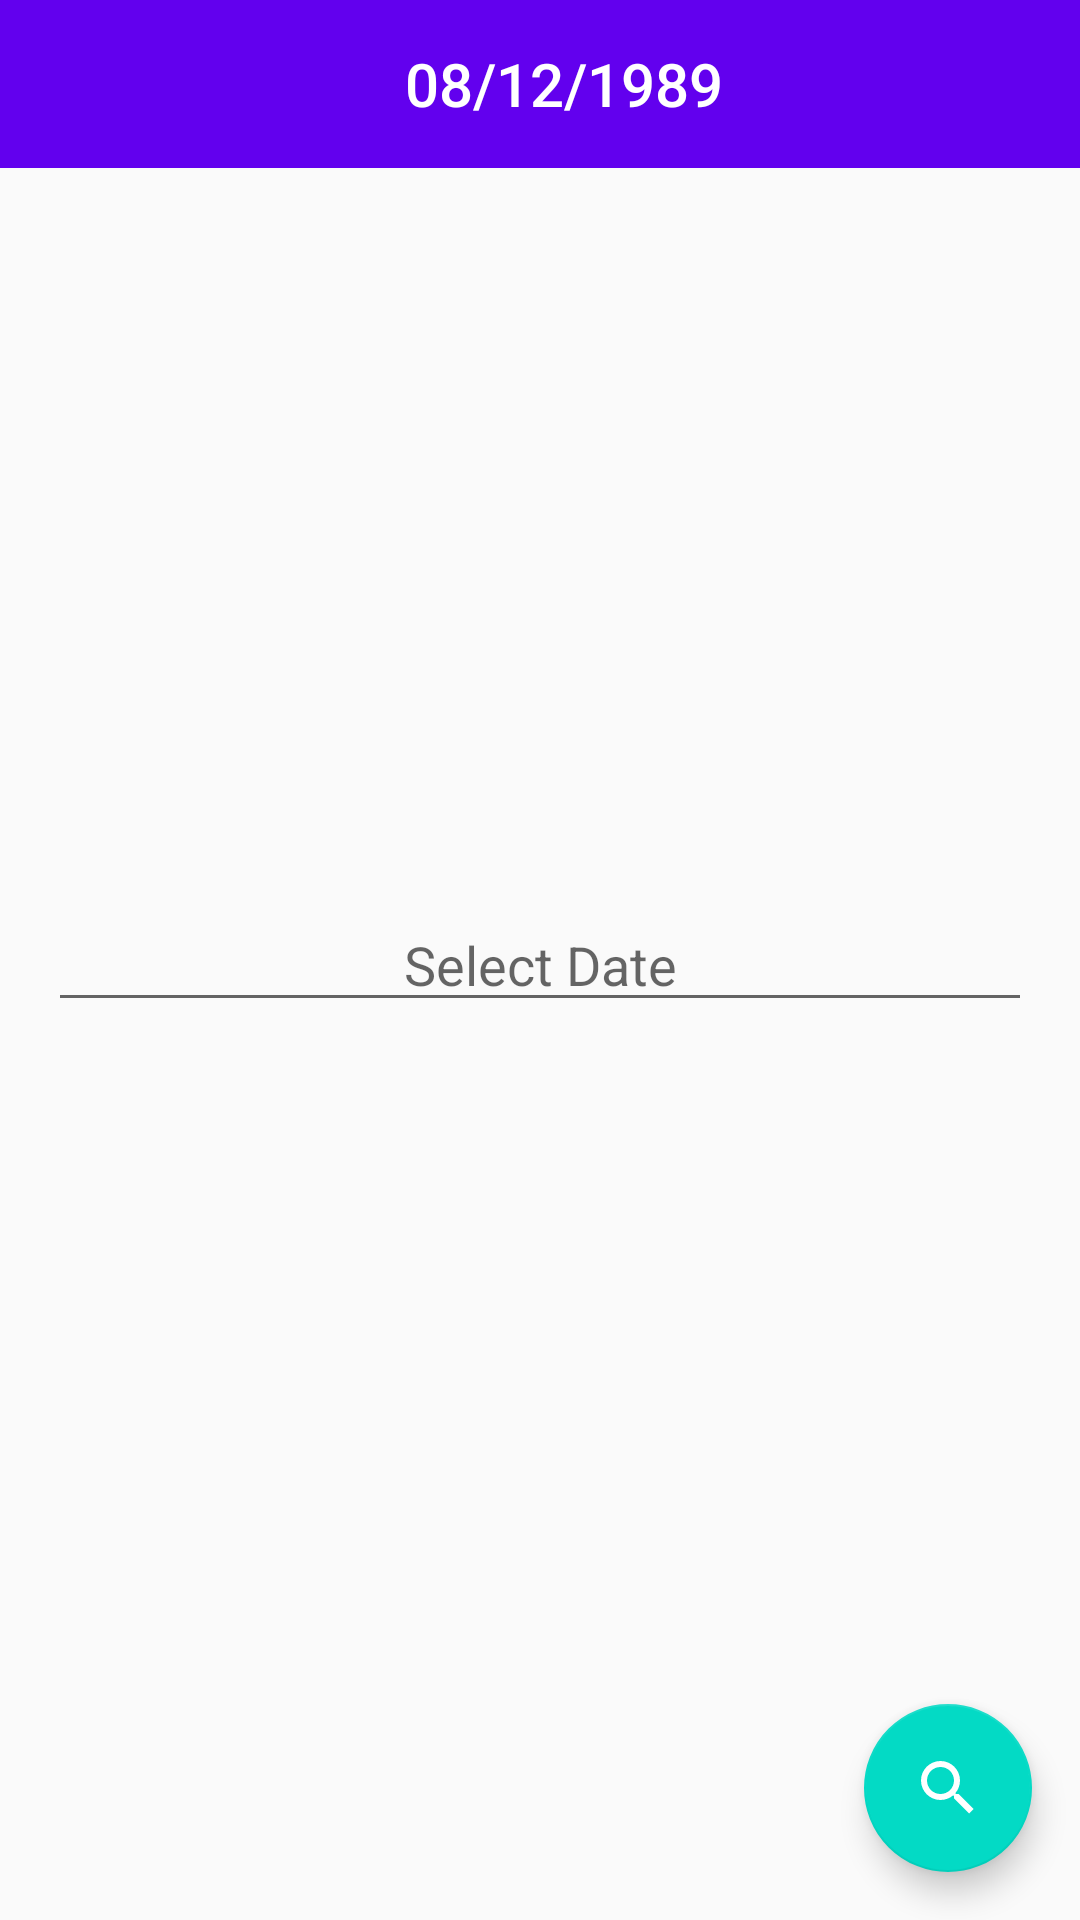

Produce the Android XML layout that renders to this screen, including the resource entries it uses.
<!-- AndroidManifest.xml: application theme AppTheme -->
<!-- res/layout/activity_select_date.xml -->
<?xml version="1.0" encoding="utf-8"?>
<RelativeLayout xmlns:android="http://schemas.android.com/apk/res/android"
    xmlns:tools="http://schemas.android.com/tools"
    android:id="@+id/activity_events_feed"
    android:layout_width="match_parent"
    android:layout_height="match_parent"
    tools:context="com.chaiy.memento.EventsFeedActivity">

    <include
        layout="@layout/toolbar_layout"
        android:layout_width="match_parent"
        android:layout_height="wrap_content" />

    <EditText
        android:id="@+id/selectDate"
        android:layout_width="match_parent"
        android:layout_height="wrap_content"
        android:layout_centerInParent="true"
        android:layout_margin="16dp"
        android:contentDescription="@string/select_date"
        android:focusable="false"
        android:gravity="center"
        android:hint="@string/select_date"
        android:inputType="date" />

    <android.support.design.widget.FloatingActionButton
        android:id="@+id/searchFab"
        android:layout_width="wrap_content"
        android:layout_height="wrap_content"
        android:layout_alignParentBottom="true"
        android:layout_alignParentEnd="true"
        android:layout_alignParentRight="true"
        android:layout_margin="16dp"
        android:background="@color/colorPrimary"
        android:clickable="true"
        android:contentDescription="@string/search"
        android:src="@drawable/magnify" />

</RelativeLayout>
<!-- res/layout/toolbar_layout.xml (included above) -->
<?xml version="1.0" encoding="utf-8"?>
<android.support.v7.widget.Toolbar xmlns:android="http://schemas.android.com/apk/res/android"
    xmlns:app="http://schemas.android.com/apk/res-auto"
    xmlns:tools="http://schemas.android.com/tools"
    android:id="@+id/toolBar"
    android:layout_width="match_parent"
    android:layout_height="wrap_content"
    android:background="?attr/colorPrimary"
    android:minHeight="?attr/actionBarSize"
    app:titleTextColor="@android:color/white">

    <RelativeLayout
        android:layout_width="match_parent"
        android:layout_height="match_parent"
        android:orientation="vertical">

        <ImageView
            android:id="@+id/leftImage"
            android:layout_width="wrap_content"
            android:layout_height="wrap_content"
            android:layout_centerVertical="true"
            android:padding="10dp"
            android:contentDescription="@string/back"
            android:src="@drawable/backs" />

        <TextView
            android:id="@+id/date"
            style="@style/TextAppearance.AppCompat.Widget.ActionBar.Title"
            android:layout_width="wrap_content"
            android:layout_height="wrap_content"
            android:layout_centerInParent="true"
            android:clickable="true"
            android:textColor="@android:color/white"
            tools:text="08/12/1989" />

        <ImageView
            android:id="@+id/search"
            android:layout_width="wrap_content"
            android:layout_height="wrap_content"
            android:layout_alignParentEnd="true"
            android:layout_alignParentRight="true"
            android:layout_centerVertical="true"
            android:clickable="true"
            android:focusable="true"
            android:padding="16dp"
            android:visibility="gone"
            android:src="@drawable/magnify" />
    </RelativeLayout>
</android.support.v7.widget.Toolbar>
<!-- resources referenced by this layout -->
<resources>
  <!-- drawable magnify (drawable) -->
  <vector xmlns:android="http://schemas.android.com/apk/res/android"
      android:width="24dp"
      android:height="24dp"
      android:viewportHeight="24"
      android:viewportWidth="24">
      <path
          android:fillColor="#FFFFFF"
          android:pathData="M9.5,3A6.5,6.5 0 0,1 16,9.5C16,11.11 15.41,12.59 14.44,13.73L14.71,14H15.5L20.5,19L19,20.5L14,15.5V14.71L13.73,14.44C12.59,15.41 11.11,16 9.5,16A6.5,6.5 0 0,1 3,9.5A6.5,6.5 0 0,1 9.5,3M9.5,5C7,5 5,7 5,9.5C5,12 7,14 9.5,14C12,14 14,12 14,9.5C14,7 12,5 9.5,5Z" />
  </vector>
  <string name="back">back</string>
  <string name="search">Search</string>
  <string name="select_date">Select Date</string>
  <style name="AppTheme" parent="Theme.AppCompat.Light.NoActionBar">
          
          <item name="colorPrimary">@color/colorPrimary</item>
          <item name="colorPrimaryDark">@color/colorPrimaryDark</item>
          <item name="colorAccent">@color/colorAccent</item>
      </style>
  <!-- not gathered from this repository: default colours our renderer supplied (Android Studio template values) -->
  <color name="colorPrimary">#FF6200EE</color>
  <color name="colorPrimaryDark">#FF3700B3</color>
  <color name="colorAccent">#FF03DAC5</color>
</resources>
